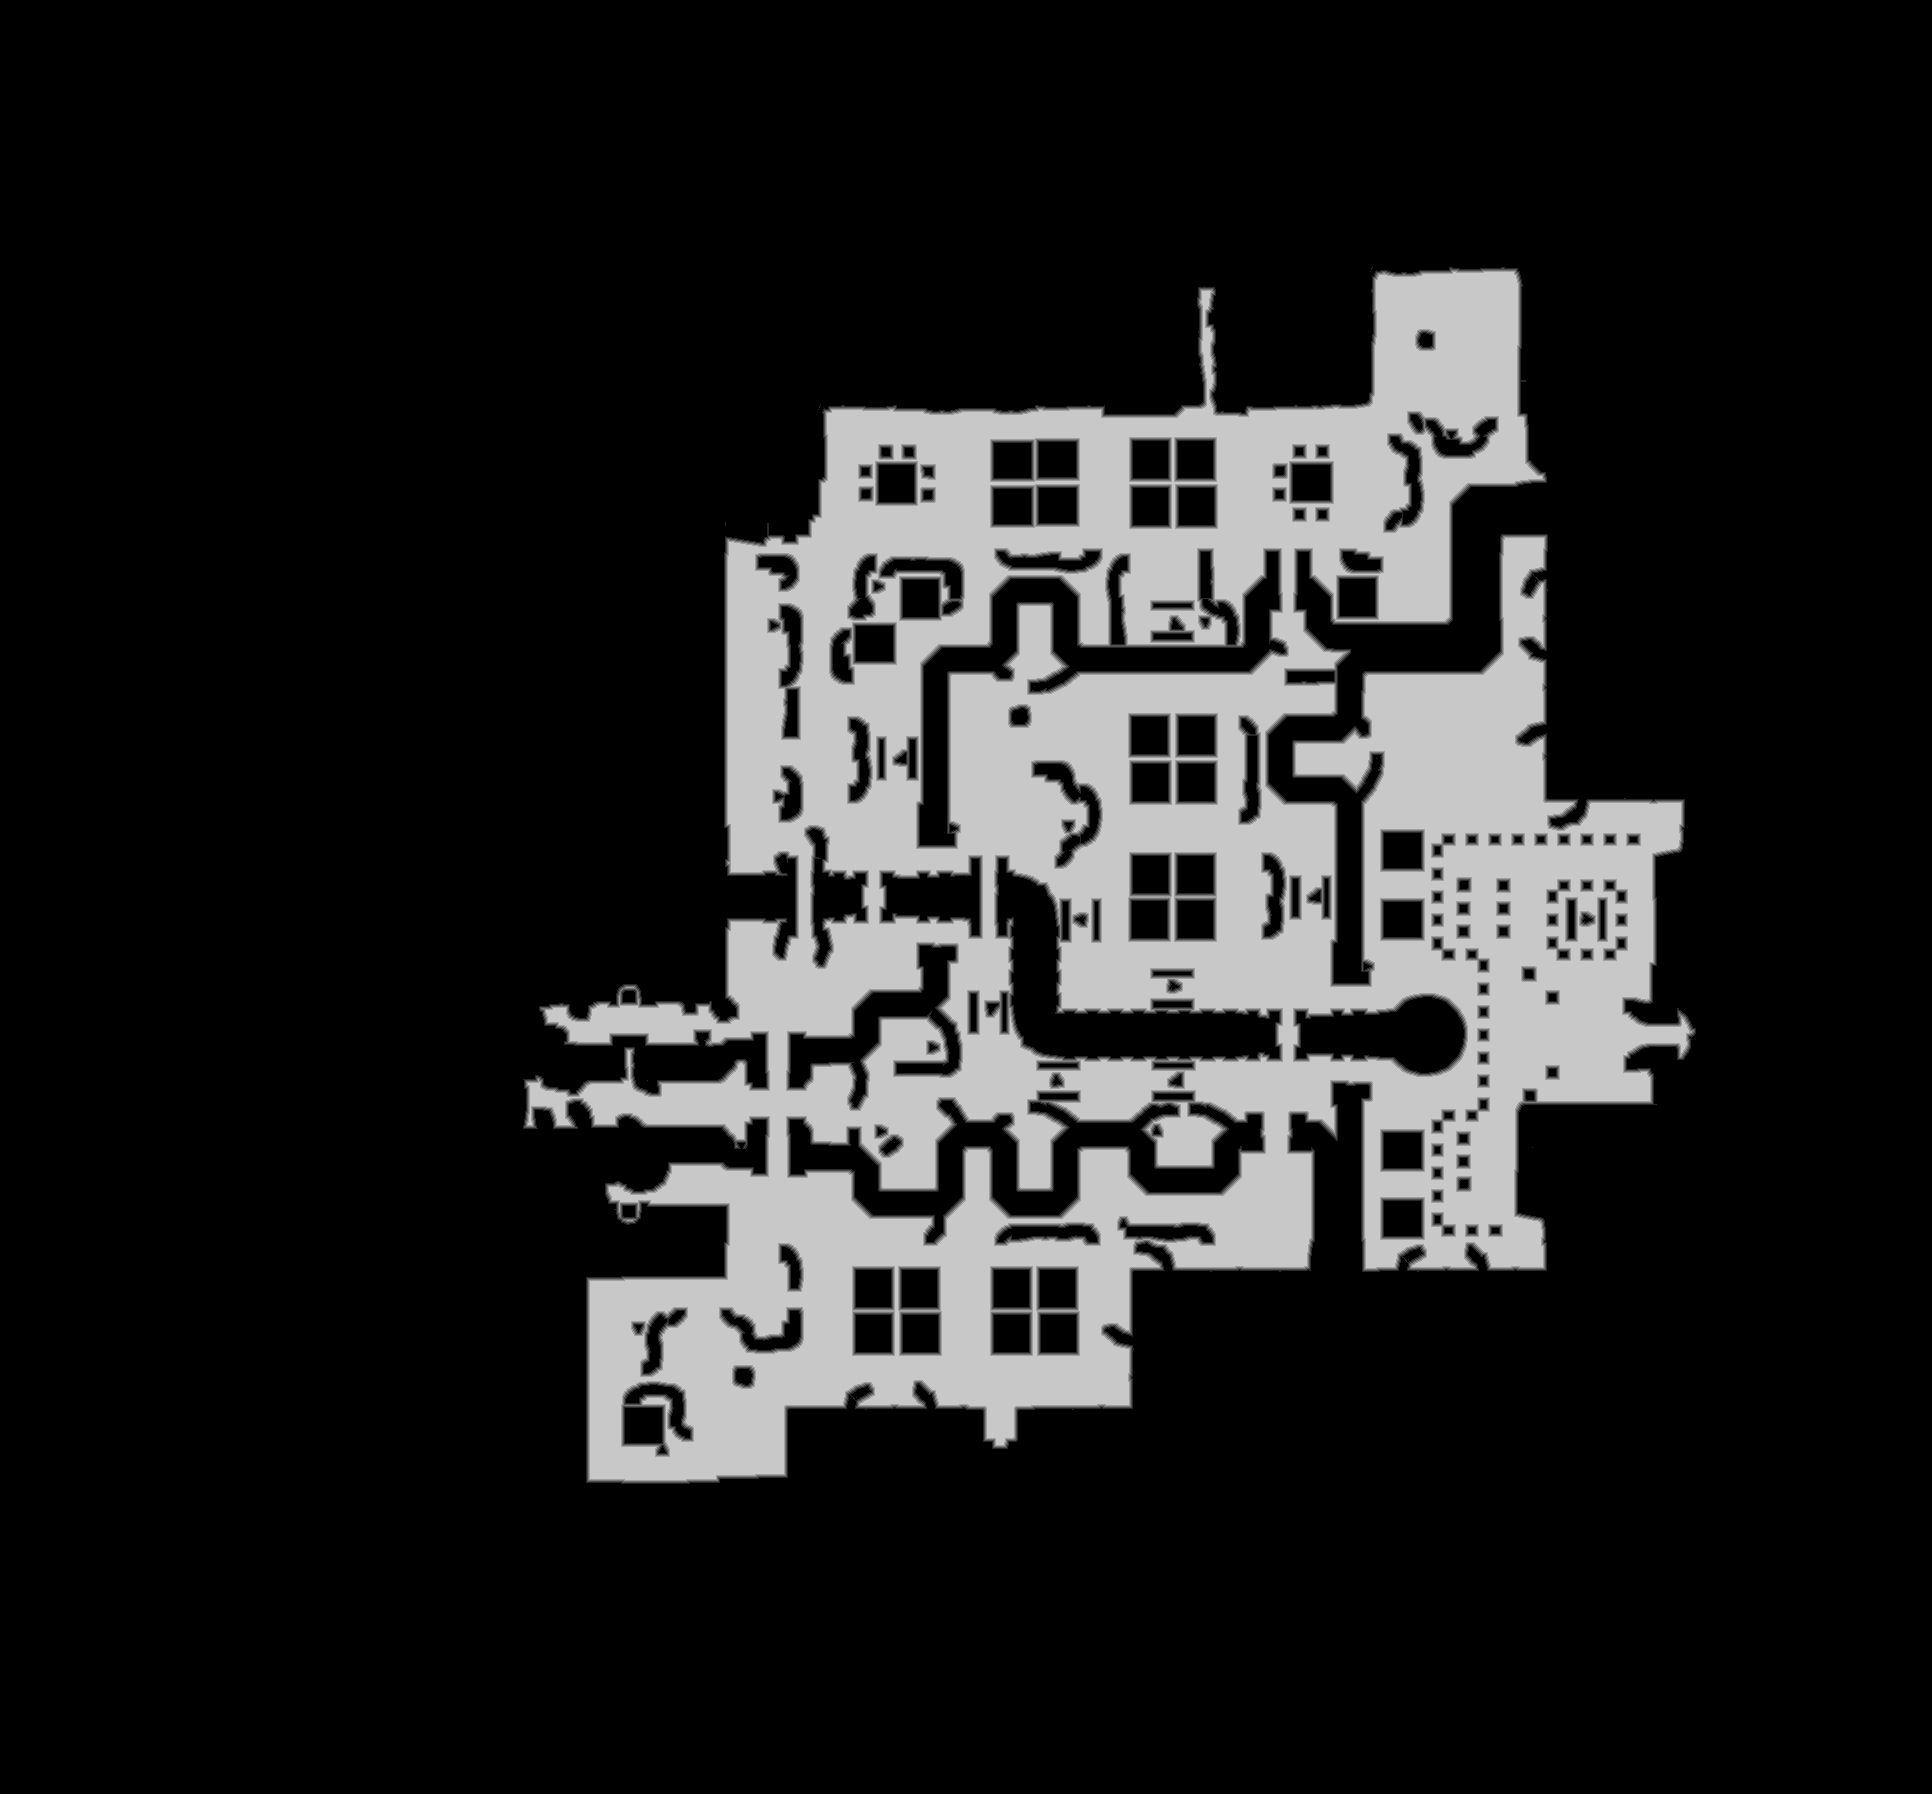

Data behind this chart, as committed beside it:
truth	truth_52f20737448.tsv
layer	melee
source	walk_0
read	2026-11-17 21:51:57
width	1932
height	1794
stride	966
base	0x52f0a000000
origin	0x10010
score	0.9825
iou_melee	0.9825
iou_ranged	0.4342
nibble	0	2795686
nibble	1	34307
nibble	2	35321
nibble	3	36159
nibble	4	36579
nibble	5	527956
